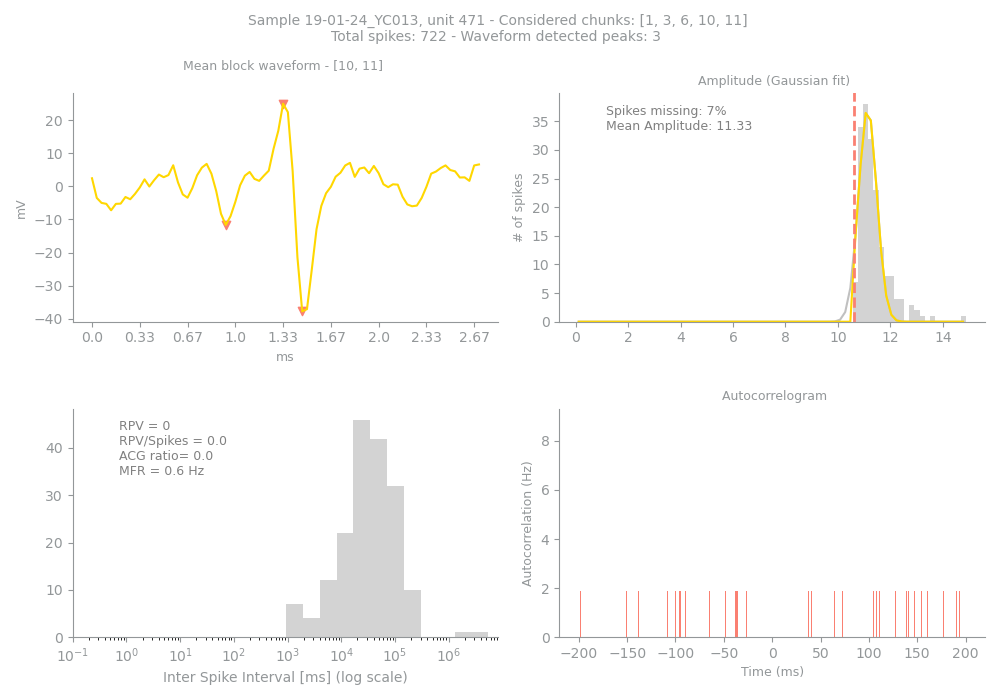

The file beside this chart, header and first rows:
Sample, Unit, PeakChUnit, SpikesUnit, GoodChunks, GoodChunksList, WvfChunks, WvfChunksList, SpikesBlock, PercMissingSpikesBlock, MFRBlockHz, MeanAmpBlock, RPVBlock, FpBlockFancy, FpBlockSimple, ACGViolationRatio, WvfPeaksBlock, PeaksBlock_x, PeaksBlock_y, BigPkNegBlock
19-01-24_YC013, 471, 38, 722, 5, [1, 3, 6, 10, 11], 2, [10, 11], 179, 7, 0.6, 11.33, 0, 0, 0.0, 0.0, 3, [40, 28, 44], [24.984165, -11.654188, -37.77043], 1
